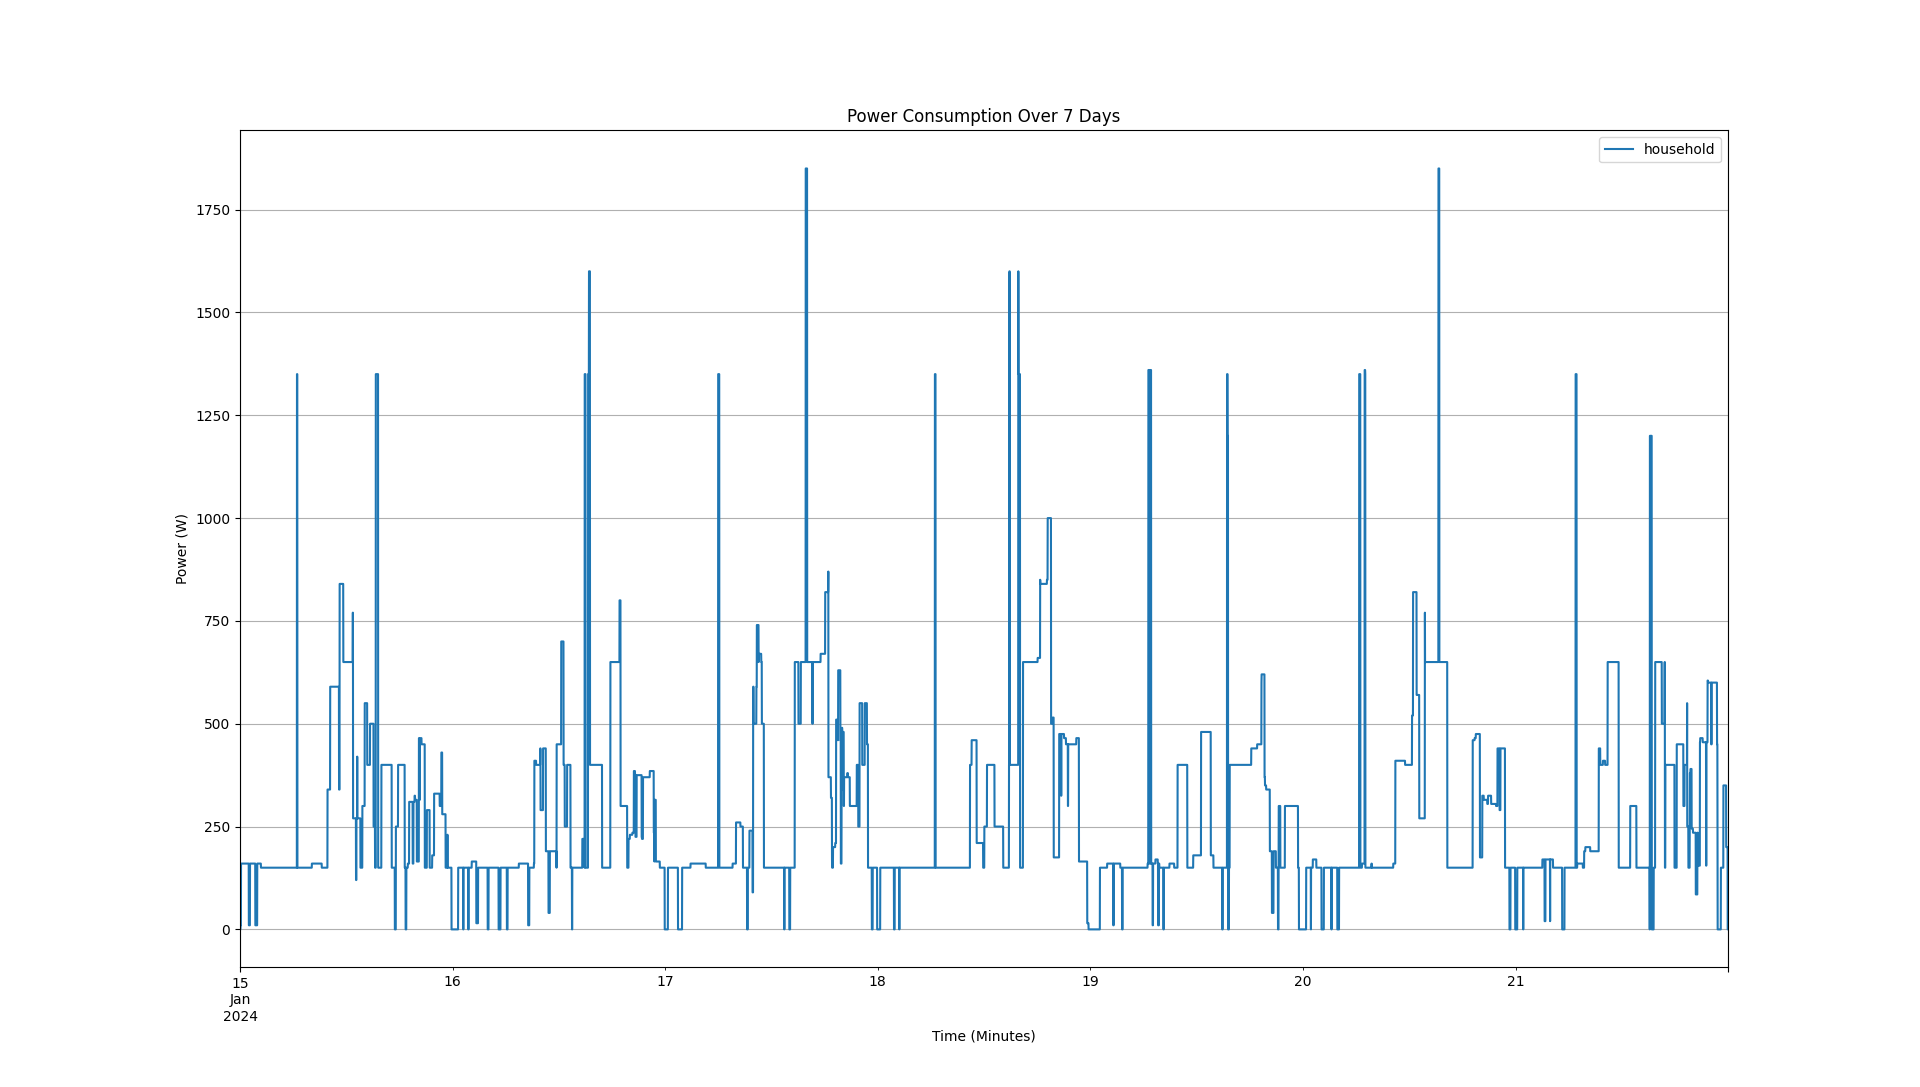

Values plotted in this chart, from the file beside it:
Timeseries, Power Consumption (W)
1/15/2024 0:00, 0.002
1/15/2024 0:01, 0.002
1/15/2024 0:02, 0.002
1/15/2024 0:03, 0.002
1/15/2024 0:04, 10
1/15/2024 0:05, 10
1/15/2024 0:06, 10
1/15/2024 0:07, 160
1/15/2024 0:08, 160
1/15/2024 0:09, 160
1/15/2024 0:10, 160
1/15/2024 0:11, 160
1/15/2024 0:12, 160
1/15/2024 0:13, 160
1/15/2024 0:14, 160
1/15/2024 0:15, 160
1/15/2024 0:16, 160
1/15/2024 0:17, 160
1/15/2024 0:18, 160
1/15/2024 0:19, 160
1/15/2024 0:20, 160
1/15/2024 0:21, 160
1/15/2024 0:22, 160
1/15/2024 0:23, 160
1/15/2024 0:24, 160
1/15/2024 0:25, 160
1/15/2024 0:26, 160
1/15/2024 0:27, 160
1/15/2024 0:28, 160
1/15/2024 0:29, 160
1/15/2024 0:30, 160
1/15/2024 0:31, 160
1/15/2024 0:32, 160
1/15/2024 0:33, 160
1/15/2024 0:34, 160
1/15/2024 0:35, 160
1/15/2024 0:36, 160
1/15/2024 0:37, 160
1/15/2024 0:38, 160
1/15/2024 0:39, 160
1/15/2024 0:40, 160
1/15/2024 0:41, 160
1/15/2024 0:42, 160
1/15/2024 0:43, 160
1/15/2024 0:44, 160
1/15/2024 0:45, 160
1/15/2024 0:46, 160
1/15/2024 0:47, 160
1/15/2024 0:48, 160
1/15/2024 0:49, 160
1/15/2024 0:50, 160
1/15/2024 0:51, 160
1/15/2024 0:52, 160
1/15/2024 0:53, 160
1/15/2024 0:54, 160
1/15/2024 0:55, 160
1/15/2024 0:56, 160
1/15/2024 0:57, 160
1/15/2024 0:58, 160
1/15/2024 0:59, 160
... 10,020 more rows
